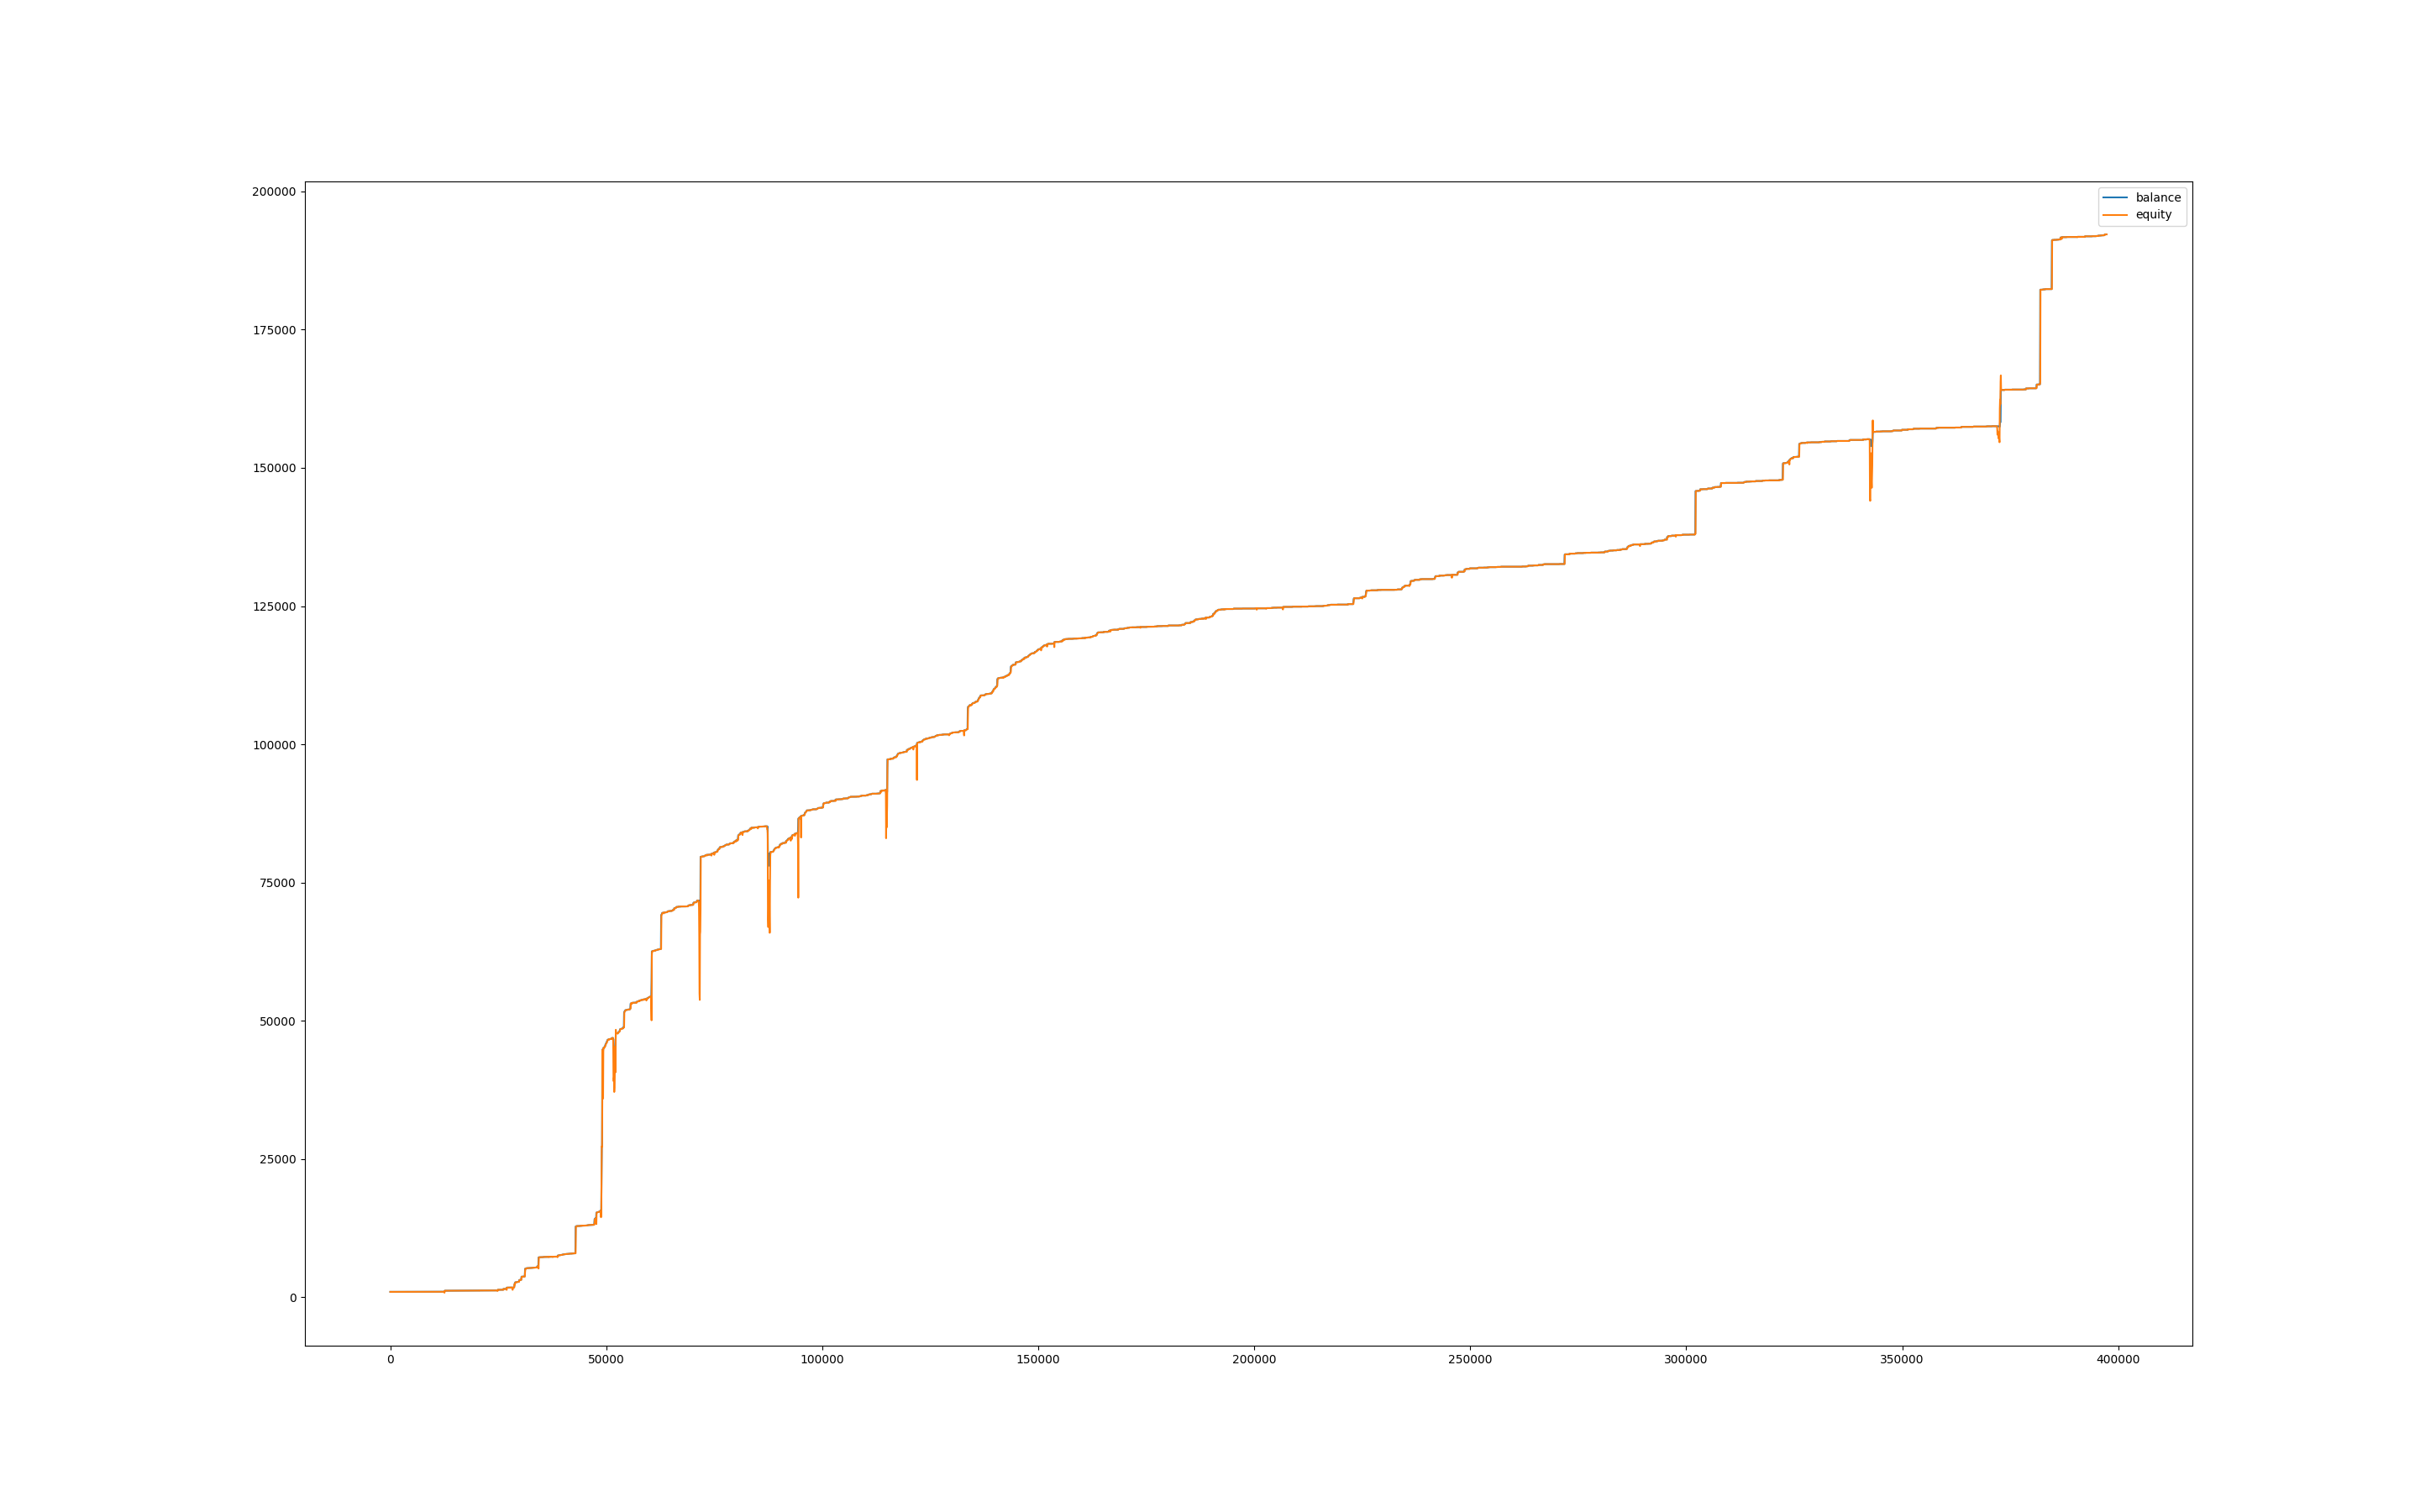

The data file committed next to this chart (first rows):
, balance, equity, balance_btc, equity_btc
0, 1000, 1000, 0.0, 0.0
60, 1000, 1000, 0.0, 0.0
120, 1000, 1000, 0.0, 0.0
180, 1000, 1000, 0.0, 0.0
240, 1000, 1000, 0.0, 0.0
300, 1000, 1000, 0.0, 0.0
360, 1001, 1000, 0.0, 0.0
420, 1001, 1001, 0.0, 0.0
480, 1001, 1001, 0.0, 0.0
540, 1001, 1001, 0.0, 0.0
600, 1001, 1001, 0.0, 0.0
660, 1001, 1001, 0.0, 0.0
720, 1001, 1001, 0.0, 0.0
780, 1001, 1001, 0.0, 0.288
840, 1003, 1001, 0.0, 0.0
900, 1005, 1003, 0.0, 0.0
960, 1005, 1005, 0.0, 0.0
1020, 1005, 1005, 0.0, 0.0
1080, 1006, 1004, 0.0, -1.827
1140, 1006, 1006, 0.0, 0.0
1200, 1006, 1006, 0.0, 0.0
1260, 1006, 1006, 0.0, 0.0
1320, 1006, 1006, 0.0, 0.0
1380, 1006, 1006, 0.0, 0.0
1440, 1006, 1006, 0.0, 0.0
1500, 1006, 1006, 0.0, 0.0
1560, 1006, 1006, 0.0, 0.0
1620, 1006, 1006, 0.0, 0.0
1680, 1006, 1006, 0.0, 0.0
1740, 1006, 1006, 0.0, 0.0
1800, 1006, 1006, 0.0, 0.0
1860, 1006, 1006, 0.0, 0.0
1920, 1006, 1006, 0.0, 0.0
1980, 1006, 1006, 0.0, 0.0
2040, 1006, 1006, 0.0, 0.0
2100, 1006, 1006, 0.0, 0.0
2160, 1006, 1006, 0.0, 0.0
2220, 1006, 1006, 0.0, 0.0
2280, 1006, 1006, 0.0, 0.0
2340, 1006, 1006, 0.0, 0.0
2400, 1006, 1006, 0.0, 0.0
2460, 1006, 1006, 0.0, 0.0
2520, 1006, 1006, 0.0, 0.0
2580, 1006, 1006, 0.0, 0.0
2640, 1006, 1006, 0.0, 0.0
2700, 1006, 1006, 0.0, 0.0
2760, 1006, 1006, 0.0, 0.0
2820, 1006, 1006, 0.0, 0.0
2880, 1006, 1006, 0.0, 0.0
2940, 1006, 1006, 0.0, 0.0
3000, 1007, 1006, 0.0, 0.0
3060, 1008, 1007, 0.0, 0.0
3120, 1008, 1008, 0.0, 0.0
3180, 1008, 1008, 0.0, 0.0
3240, 1008, 1008, 0.0, 0.0
3300, 1008, 1008, 0.0, 0.0
3360, 1008, 1008, 0.0, 0.0
3420, 1008, 1008, 0.0, 0.0
3480, 1009, 1008, 0.0, 0.0
3540, 1009, 1009, 0.0, 0.369
... 6,563 more rows
